Dataset: Kuku-Anemia.v4i.folder (GitHub, Dani461-dev/Kuku-Anemia). Classes: anemia, non anemia.

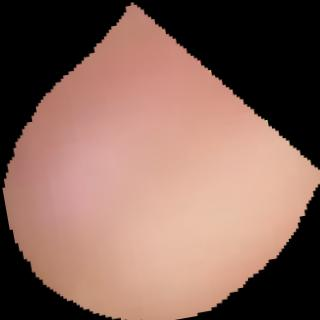
Label: non anemia

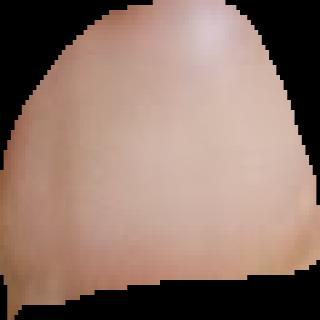
Label: non anemia

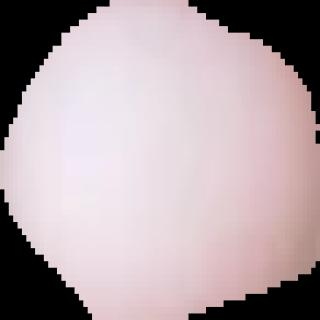
Label: anemia

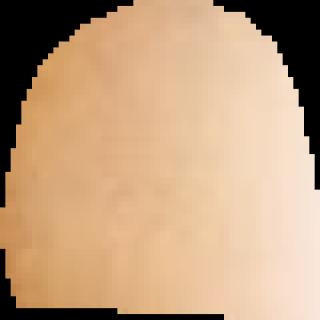
Label: anemia

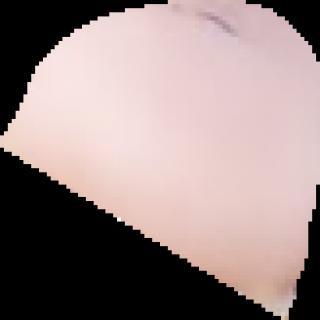
Label: anemia

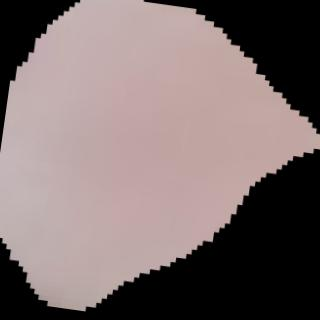
Label: anemia
